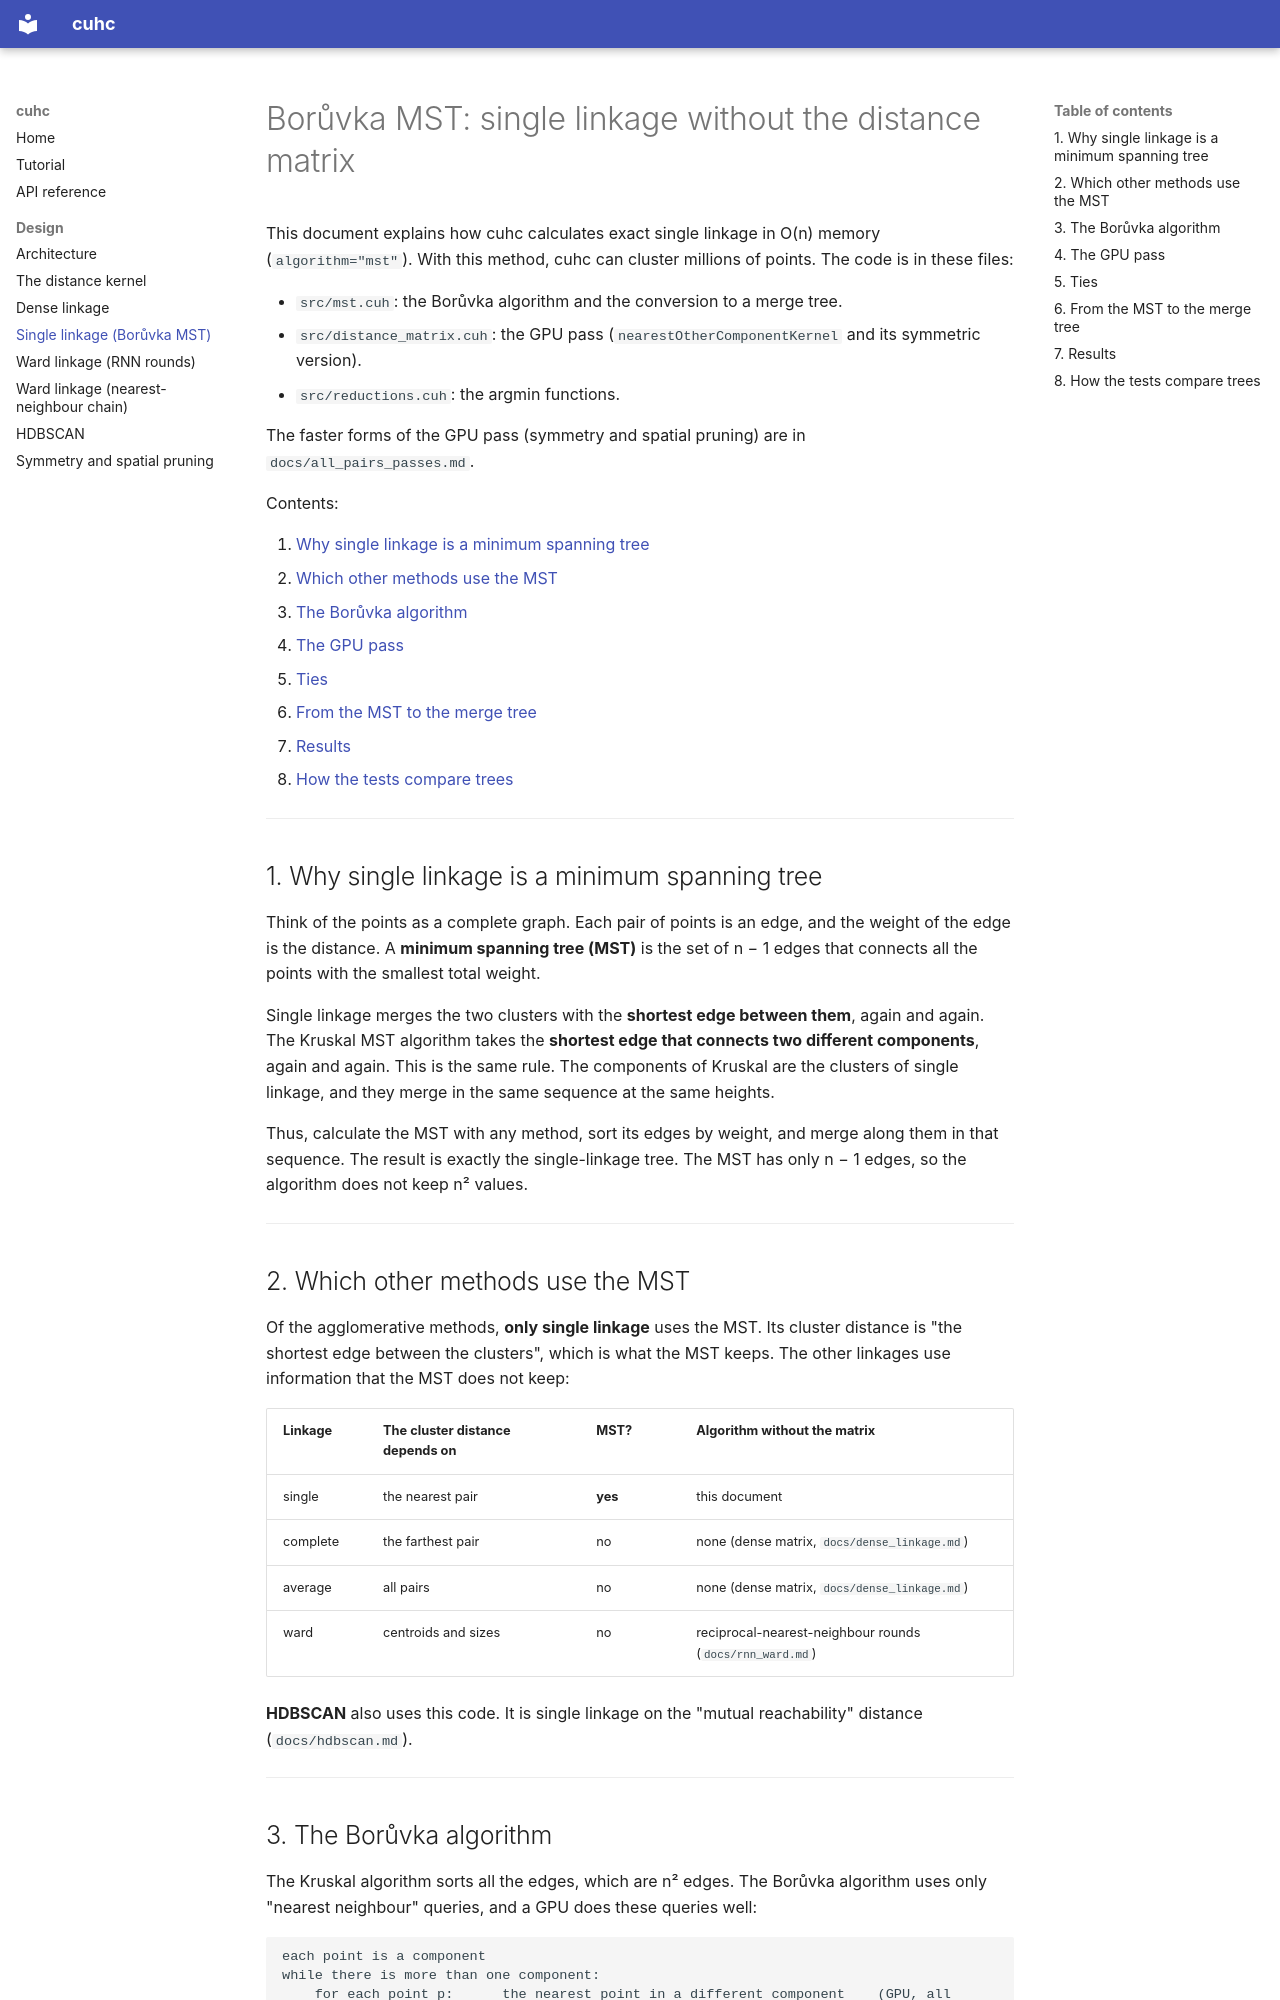

repository: shangar21/cuhc · page: boruvka_mst/index.html · generator: mkdocs

# Borůvka MST: single linkage without the distance matrix

This document explains how cuhc calculates exact single linkage in O(n) memory
(`algorithm="mst"`). With this method, cuhc can cluster millions of points. The code is
in these files:

- `src/mst.cuh`: the Borůvka algorithm and the conversion to a merge tree.
- `src/distance_matrix.cuh`: the GPU pass (`nearestOtherComponentKernel` and its
  symmetric version).
- `src/reductions.cuh`: the argmin functions.

The faster forms of the GPU pass (symmetry and spatial pruning) are in
`docs/all_pairs_passes.md`.

Contents:

1. [Why single linkage is a minimum spanning tree](#1-why-single-linkage-is-a-minimum-spanning-tree)
2. [Which other methods use the MST](#2-which-other-methods-use-the-mst)
3. [The Borůvka algorithm](#3-the-borůvka-algorithm)
4. [The GPU pass](#4-the-gpu-pass)
5. [Ties](#5-ties)
6. [From the MST to the merge tree](#6-from-the-mst-to-the-merge-tree)
7. [Results](#7-results)
8. [How the tests compare trees](#8-how-the-tests-compare-trees)

---

## 1. Why single linkage is a minimum spanning tree

Think of the points as a complete graph. Each pair of points is an edge, and the weight
of the edge is the distance. A **minimum spanning tree (MST)** is the set of n − 1 edges
that connects all the points with the smallest total weight.

Single linkage merges the two clusters with the **shortest edge between them**, again and
again. The Kruskal MST algorithm takes the **shortest edge that connects two different
components**, again and again. This is the same rule. The components of Kruskal are the
clusters of single linkage, and they merge in the same sequence at the same heights.

Thus, calculate the MST with any method, sort its edges by weight, and merge along them
in that sequence. The result is exactly the single-linkage tree. The MST has only n − 1
edges, so the algorithm does not keep n² values.

---

## 2. Which other methods use the MST

Of the agglomerative methods, **only single linkage** uses the MST. Its cluster distance
is "the shortest edge between the clusters", which is what the MST keeps. The other
linkages use information that the MST does not keep:

| Linkage | The cluster distance depends on | MST? | Algorithm without the matrix |
|---|---|---|---|
| single | the nearest pair | **yes** | this document |
| complete | the farthest pair | no | none (dense matrix, `docs/dense_linkage.md`) |
| average | all pairs | no | none (dense matrix, `docs/dense_linkage.md`) |
| ward | centroids and sizes | no | reciprocal-nearest-neighbour rounds (`docs/rnn_ward.md`) |

**HDBSCAN** also uses this code. It is single linkage on the "mutual reachability"
distance (`docs/hdbscan.md`).

---
